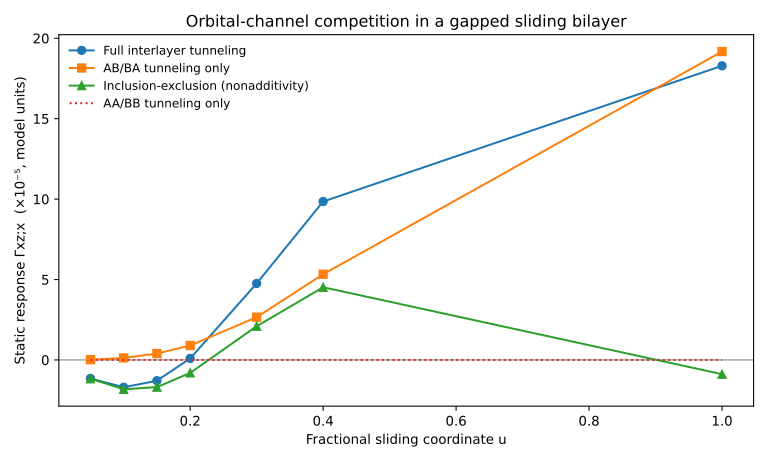

The file beside this chart, header and first rows:
u, full, cross_only, same_only, nonadditivity
0.05, -1.1496802050082761e-05, 1.6749199040434644e-07, 2.028307584140486e-09, -1.1666322348071248e-05
0.1, -1.69808000114991e-05, 1.2351860829188776e-06, 4.028192228798918e-09, -1.8220014286646778e-05
0.15, -1.290530713093837e-05, 3.983022453856088e-06, 5.970886604604799e-09, -1.689430047139906e-05
0.2, 9.321712248935918e-07, 8.974653258260554e-06, 7.827402314845502e-09, -8.050309435681808e-06
0.3, 4.755774454625002e-05, 2.6582473466294237e-05, 1.1170212132307494e-08, 2.096410086782347e-05
0.4, 9.850210490805101e-05, 5.3296462978690995e-05, 1.3861699958443967e-08, 4.519178022940157e-05
1.0, 0.0001829, 0.0001917, 1.4262730378033776e-08, -8.866254794602334e-06
